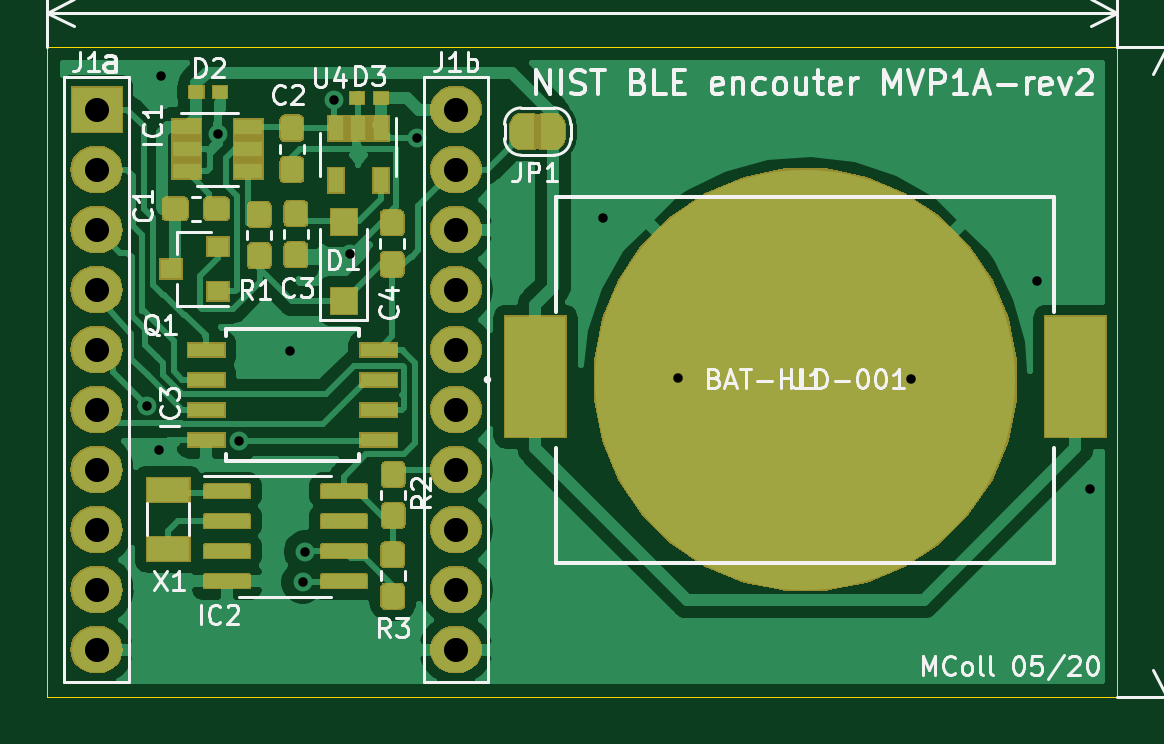
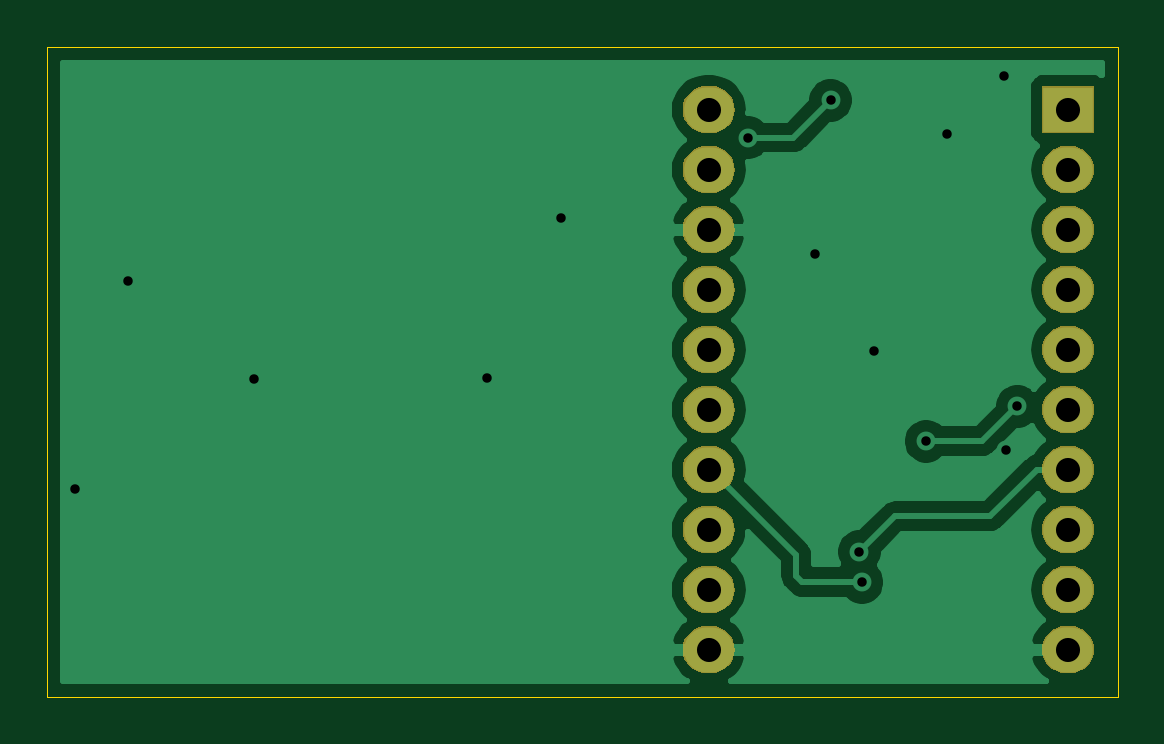
Circuit board: 11 layer files. Board 45.3 x 27.5 mm.
- bottom_copper: ble_mvp_1A-rev2-B_Cu.gbr (28854 bytes)
- bottom_mask: ble_mvp_1A-rev2-B_Mask.gbr (17670 bytes)
- paste: ble_mvp_1A-rev2-B_Paste.gbr (497 bytes)
- bottom_silk: ble_mvp_1A-rev2-B_SilkS.gbr (498 bytes)
- outline: ble_mvp_1A-rev2-Edge_Cuts.gbr (692 bytes)
- top_copper: ble_mvp_1A-rev2-F_Cu.gbr (95485 bytes)
- top_mask: ble_mvp_1A-rev2-F_Mask.gbr (47888 bytes)
- paste: ble_mvp_1A-rev2-F_Paste.gbr (39959 bytes)
- top_silk: ble_mvp_1A-rev2-F_SilkS.gbr (33090 bytes)
- drill: ble_mvp_1A-rev2-NPTH.drl (278 bytes)
- drill: ble_mvp_1A-rev2-PTH.drl (904 bytes)

=== bottom_copper: ble_mvp_1A-rev2-B_Cu.gbr (28854 bytes, source omitted) ===
=== bottom_mask: ble_mvp_1A-rev2-B_Mask.gbr (17670 bytes, source omitted) ===
=== paste: ble_mvp_1A-rev2-B_Paste.gbr ===
G04 #@! TF.GenerationSoftware,KiCad,Pcbnew,(5.1.5)-3*
G04 #@! TF.CreationDate,2020-05-14T10:30:24-04:00*
G04 #@! TF.ProjectId,ble_mvp_1A-rev2,626c655f-6d76-4705-9f31-412d72657632,rev?*
G04 #@! TF.SameCoordinates,Original*
G04 #@! TF.FileFunction,Paste,Bot*
G04 #@! TF.FilePolarity,Positive*
%FSLAX46Y46*%
G04 Gerber Fmt 4.6, Leading zero omitted, Abs format (unit mm)*
G04 Created by KiCad (PCBNEW (5.1.5)-3) date 2020-05-14 10:30:24*
%MOMM*%
%LPD*%
G04 APERTURE LIST*
G04 APERTURE END LIST*
M02*

=== bottom_silk: ble_mvp_1A-rev2-B_SilkS.gbr ===
G04 #@! TF.GenerationSoftware,KiCad,Pcbnew,(5.1.5)-3*
G04 #@! TF.CreationDate,2020-05-14T10:30:24-04:00*
G04 #@! TF.ProjectId,ble_mvp_1A-rev2,626c655f-6d76-4705-9f31-412d72657632,rev?*
G04 #@! TF.SameCoordinates,Original*
G04 #@! TF.FileFunction,Legend,Bot*
G04 #@! TF.FilePolarity,Positive*
%FSLAX46Y46*%
G04 Gerber Fmt 4.6, Leading zero omitted, Abs format (unit mm)*
G04 Created by KiCad (PCBNEW (5.1.5)-3) date 2020-05-14 10:30:24*
%MOMM*%
%LPD*%
G04 APERTURE LIST*
G04 APERTURE END LIST*
M02*

=== outline: ble_mvp_1A-rev2-Edge_Cuts.gbr ===
G04 #@! TF.GenerationSoftware,KiCad,Pcbnew,(5.1.5)-3*
G04 #@! TF.CreationDate,2020-05-14T10:30:24-04:00*
G04 #@! TF.ProjectId,ble_mvp_1A-rev2,626c655f-6d76-4705-9f31-412d72657632,rev?*
G04 #@! TF.SameCoordinates,Original*
G04 #@! TF.FileFunction,Profile,NP*
%FSLAX46Y46*%
G04 Gerber Fmt 4.6, Leading zero omitted, Abs format (unit mm)*
G04 Created by KiCad (PCBNEW (5.1.5)-3) date 2020-05-14 10:30:24*
%MOMM*%
%LPD*%
G04 APERTURE LIST*
%ADD10C,0.050000*%
G04 APERTURE END LIST*
D10*
X124700000Y-104000000D02*
X124700000Y-76500000D01*
X170000000Y-104000000D02*
X124700000Y-104000000D01*
X170000000Y-76500000D02*
X170000000Y-104000000D01*
X124700000Y-76500000D02*
X170000000Y-76500000D01*
M02*

=== top_copper: ble_mvp_1A-rev2-F_Cu.gbr (95485 bytes, source omitted) ===
=== top_mask: ble_mvp_1A-rev2-F_Mask.gbr (47888 bytes, source omitted) ===
=== paste: ble_mvp_1A-rev2-F_Paste.gbr (39959 bytes, source omitted) ===
=== top_silk: ble_mvp_1A-rev2-F_SilkS.gbr (33090 bytes, source omitted) ===
=== drill: ble_mvp_1A-rev2-NPTH.drl ===
M48
; DRILL file {KiCad (5.1.5)-3} date 2020-05-14 10:30:26 AM
; FORMAT={-:-/ absolute / metric / decimal}
; #@! TF.CreationDate,2020-05-14T10:30:26-04:00
; #@! TF.GenerationSoftware,Kicad,Pcbnew,(5.1.5)-3
; #@! TF.FileFunction,NonPlated,1,2,NPTH
FMAT,2
METRIC
%
G90
G05
T0
M30

=== drill: ble_mvp_1A-rev2-PTH.drl ===
M48
; DRILL file {KiCad (5.1.5)-3} date 2020-05-14 10:30:26 AM
; FORMAT={-:-/ absolute / metric / decimal}
; #@! TF.CreationDate,2020-05-14T10:30:26-04:00
; #@! TF.GenerationSoftware,Kicad,Pcbnew,(5.1.5)-3
; #@! TF.FileFunction,Plated,1,2,PTH
FMAT,2
METRIC
T1C0.400
T2C1.020
%
G90
G05
T1
X128.935Y-91.698
X129.438Y-93.558
X129.52Y-77.719
X131.928Y-80.151
X132.804Y-93.18
X135.001Y-89.372
X135.519Y-99.151
X135.626Y-97.856
X136.85Y-78.74
X137.514Y-85.25
X140.345Y-80.32
X148.239Y-83.729
X151.394Y-90.49
X161.27Y-90.561
X166.609Y-86.375
X168.844Y-95.214
T2
X126.797Y-79.134
X126.797Y-81.674
X126.797Y-84.214
X126.797Y-86.754
X126.797Y-89.294
X126.797Y-91.834
X126.797Y-94.374
X126.797Y-96.914
X126.797Y-99.454
X126.797Y-101.994
X142.007Y-79.134
X142.007Y-81.674
X142.007Y-84.214
X142.007Y-86.754
X142.007Y-89.294
X142.007Y-91.834
X142.007Y-94.374
X142.007Y-96.914
X142.007Y-99.454
X142.007Y-101.994
T0
M30

